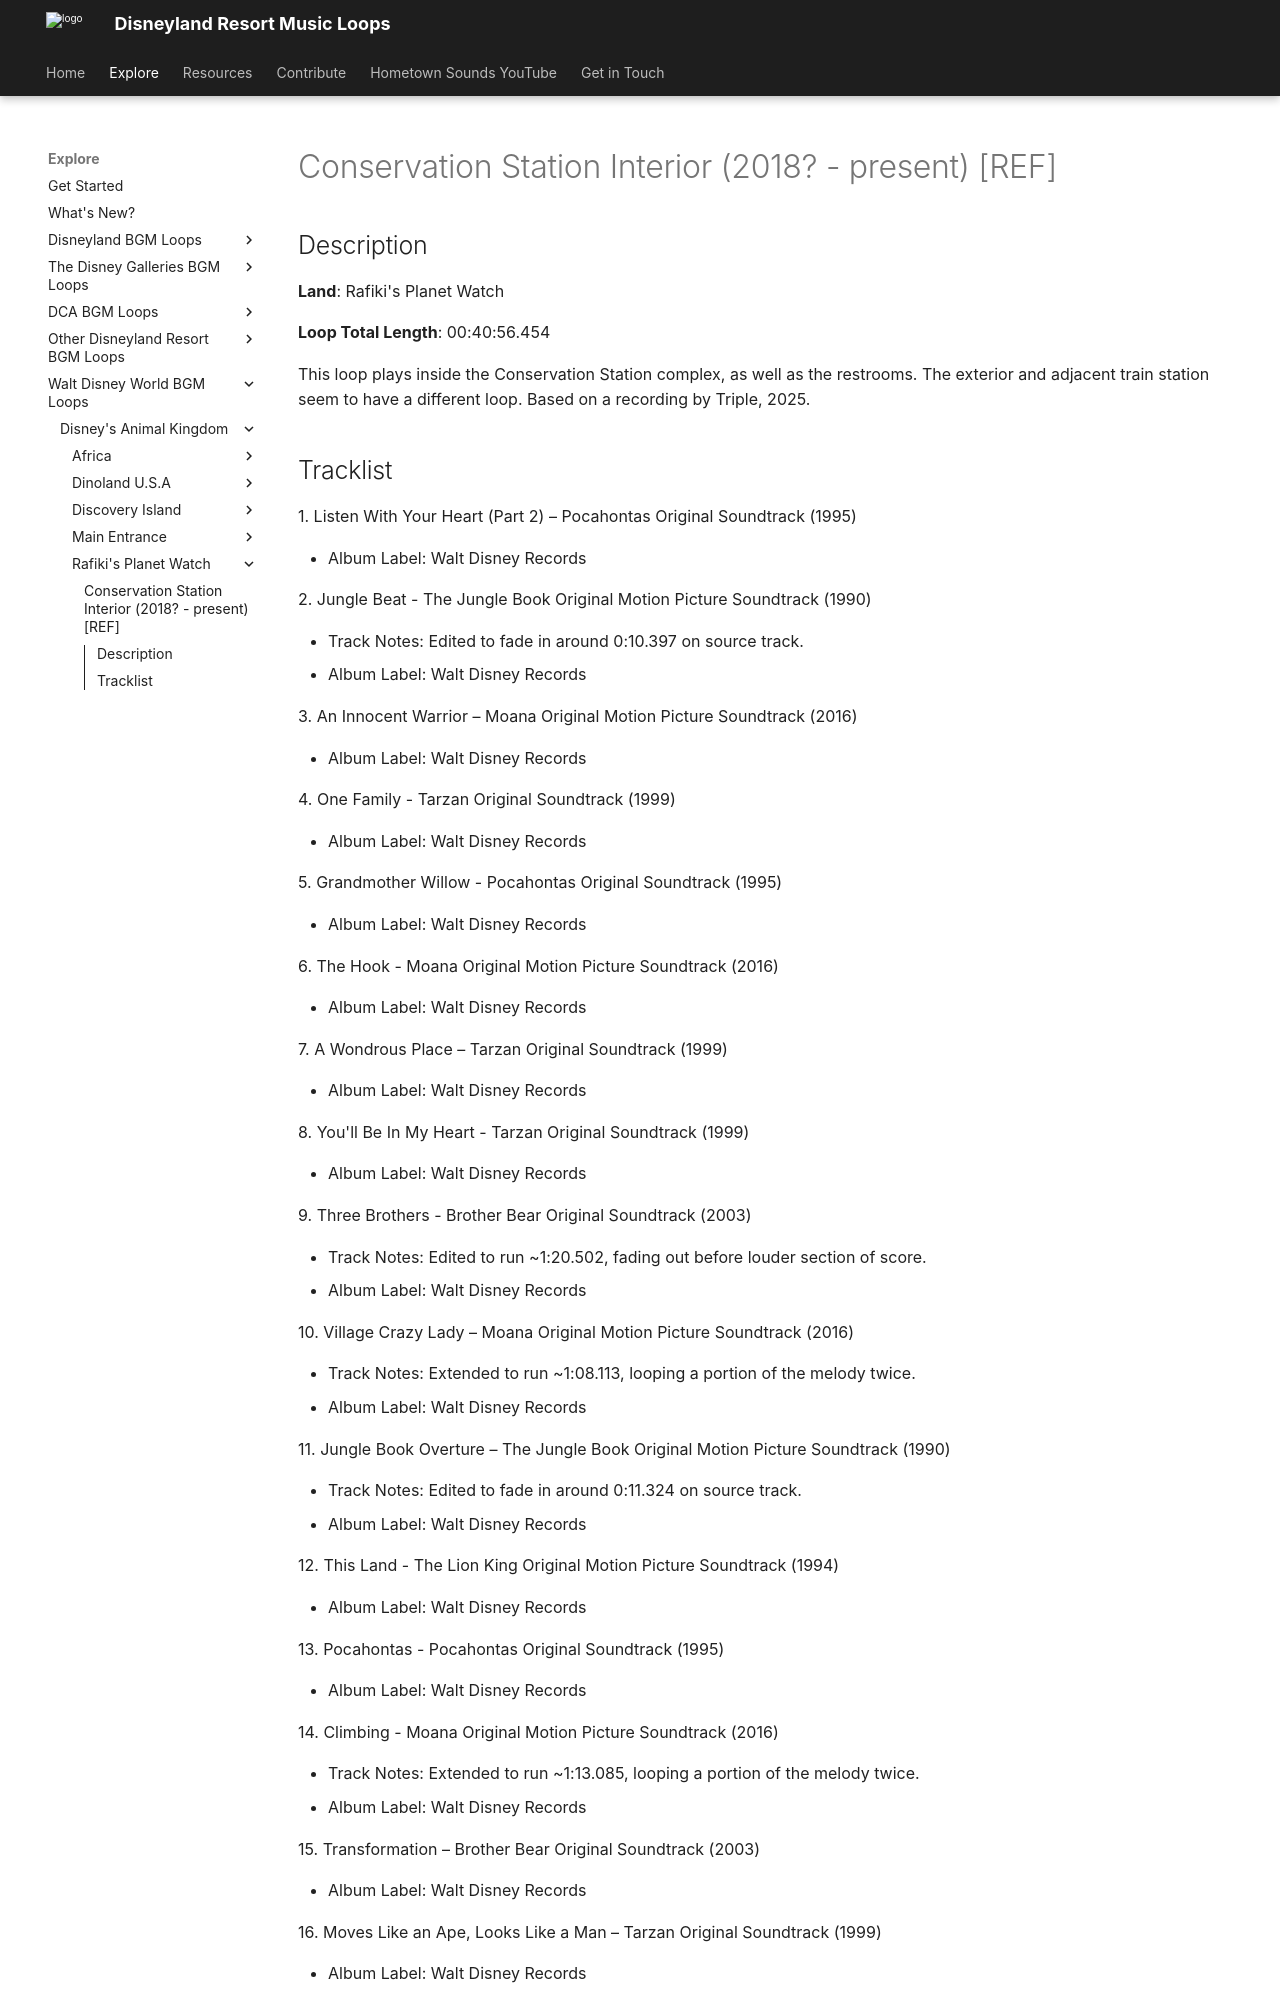

repository: SSrustworthy/DLRML-docs · page: explore/WDW/Disney's Animal Kingdom/Rafiki's Planet Watch/Conservation Station Interior (2018 - present) [REF]/index.html · generator: mkdocs

# Conservation Station Interior (2018? - present) [REF]

## Description

**Land**: Rafiki's Planet Watch

**Loop Total Length**: 00:40:56.454

This loop plays inside the Conservation Station complex, as well as the restrooms. The exterior and adjacent train station seem to have a different loop. Based on a recording by Triple, 2025.
